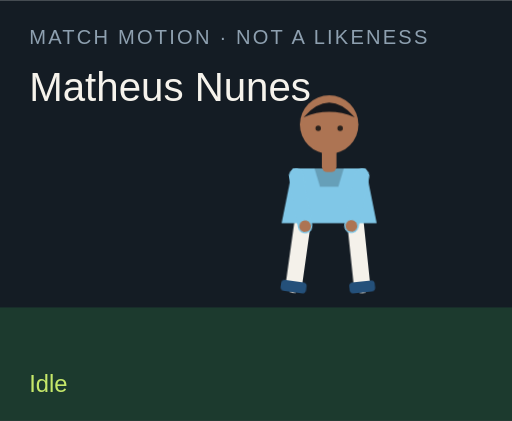
t = 0.00 s
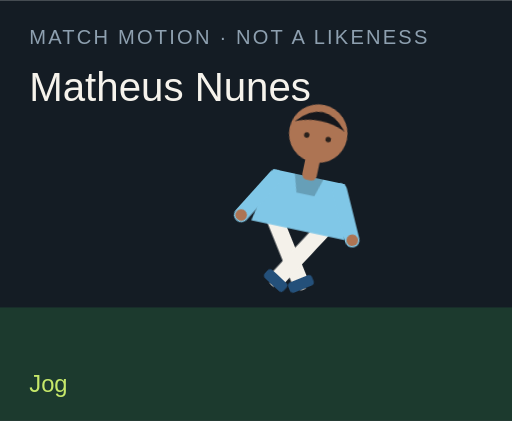
t = 1.50 s
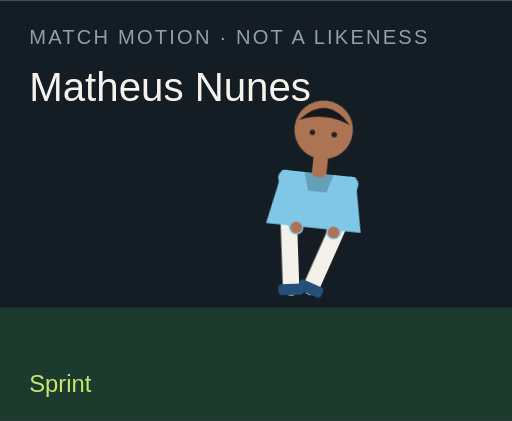
t = 3.00 s
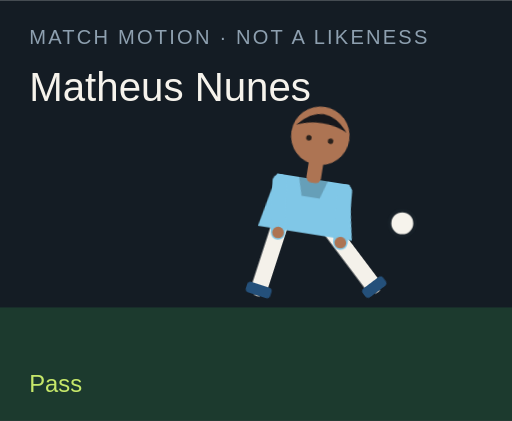
t = 4.50 s
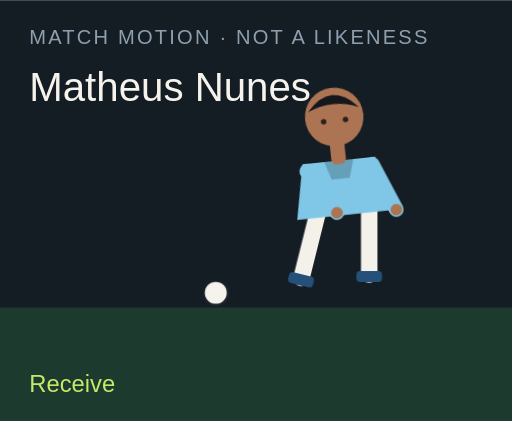
t = 6.00 s
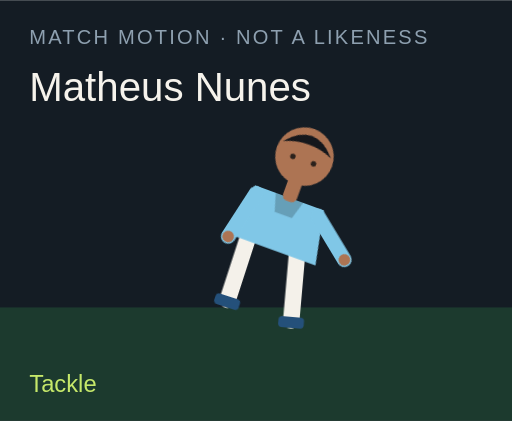
t = 7.50 s

The animated SVG that drew these frames (rendered in a browser with its animation timeline set to each time). Animation: 18 CSS @keyframes rules; one cycle of 9.00 s, repeats indefinitely.

<?xml version="1.0" encoding="UTF-8"?>
<svg xmlns="http://www.w3.org/2000/svg" viewBox="0 0 280 230" role="img">
  <style>@media (prefers-reduced-motion: reduce){animate,animateTransform{display:none}}</style>
  <rect width="280" height="230" fill="#141c24"/>
  <rect y="168" width="280" height="62" fill="#1c3a2e"/>
  <text x="16" y="24" fill="#8ea0b0" font-family="Arial,sans-serif" font-size="11" letter-spacing="1.2">MATCH MOTION · NOT A LIKENESS</text>
  <text x="16" y="55" fill="#f6f3ec" font-family="Impact,sans-serif" font-size="22">Matheus Nunes</text>
  <circle r="7" fill="#f6f3ec" stroke="#172028" stroke-width="2" id="motion-58718" cx="150" cy="160" opacity="0">
    
    
    
  </circle>
  <g transform="translate(132 40)">
    <g id="motion-58740" transform="rotate(0 48 90)">
      
      <g id="motion-58742" transform="translate(0 0)">
        
        <g transform="translate(34 78)"><g id="motion-58744" transform="rotate(8)"><path d="M0 0 V38" stroke="#f4f1ea" stroke-width="9" stroke-linecap="round"/><rect x="-7" y="36" width="14" height="6" rx="2" fill="#24507a"/></g></g>
        <g transform="translate(62 78)"><g id="motion-58746" transform="rotate(-6)"><path d="M0 0 V38" stroke="#f4f1ea" stroke-width="9" stroke-linecap="round"/><rect x="-7" y="36" width="14" height="6" rx="2" fill="#24507a"/></g></g>
        <path d="M28 52 h40 l6 30 H22 Z" fill="#80c7e7"/>
        <path d="M40 52 h16 l-3 10 H43 Z" fill="#000" opacity=".2"/>
        <g transform="translate(30 56)"><g id="motion-58748" transform="rotate(-10)"><path d="M0 0 V28" stroke="#80c7e7" stroke-width="8" stroke-linecap="round"/><circle cx="0" cy="28" r="3.2" fill="#ad7453"/></g></g>
        <g transform="translate(66 56)"><g id="motion-58750" transform="rotate(12)"><path d="M0 0 V28" stroke="#80c7e7" stroke-width="8" stroke-linecap="round"/><circle cx="0" cy="28" r="3.2" fill="#ad7453"/></g></g>
        <rect x="44" y="40" width="8" height="14" rx="3" fill="#ad7453"/>
        <circle cx="48" cy="28" r="16" fill="#ad7453"/>
        <path d="M34 24 Q48 8 62 24 Q48 18 34 24" fill="#15171c"/>
        <circle cx="42" cy="30" r="1.5" fill="#2a211c"/><circle cx="54" cy="30" r="1.5" fill="#2a211c"/>
      </g>
    </g>
  </g>
  <text x="16" y="214" fill="#c6e86a" font-family="Arial,sans-serif" font-size="13" opacity="1" id="motion-58722">Idle</text><text x="16" y="214" fill="#c6e86a" font-family="Arial,sans-serif" font-size="13" opacity="0" id="motion-58724">Jog</text><text x="16" y="214" fill="#c6e86a" font-family="Arial,sans-serif" font-size="13" opacity="0" id="motion-58726">Sprint</text><text x="16" y="214" fill="#c6e86a" font-family="Arial,sans-serif" font-size="13" opacity="0" id="motion-58728">Dribble</text><text x="16" y="214" fill="#c6e86a" font-family="Arial,sans-serif" font-size="13" opacity="0" id="motion-58730">Pass</text><text x="16" y="214" fill="#c6e86a" font-family="Arial,sans-serif" font-size="13" opacity="0" id="motion-58732">Shoot</text><text x="16" y="214" fill="#c6e86a" font-family="Arial,sans-serif" font-size="13" opacity="0" id="motion-58734">Receive</text><text x="16" y="214" fill="#c6e86a" font-family="Arial,sans-serif" font-size="13" opacity="0" id="motion-58736">Tackle</text><text x="16" y="214" fill="#c6e86a" font-family="Arial,sans-serif" font-size="13" opacity="0" id="motion-58738">Point</text>
<style>@keyframes track-58719{0%{cx:150px}11.1%{cx:156px}22.2%{cx:164px}33.300000000000004%{cx:142px}44.4%{cx:190px}55.60000000000001%{cx:250px}66.7%{cx:118px}77.8%{cx:150px}88.9%{cx:150px}100%{cx:150px}}@keyframes track-58720{0%{cy:160px}11.1%{cy:158px}22.2%{cy:154px}33.300000000000004%{cy:156px}44.4%{cy:148px}55.60000000000001%{cy:96px}66.7%{cy:160px}77.8%{cy:160px}88.9%{cy:160px}100%{cy:160px}}@keyframes track-58721{0%{opacity:0}11.1%{opacity:0}22.2%{opacity:0}33.300000000000004%{opacity:1}44.4%{opacity:1}55.60000000000001%{opacity:1}66.7%{opacity:1}77.8%{opacity:0}88.9%{opacity:0}100%{opacity:0}}@keyframes track-58723{0%{opacity:1}11.1%{opacity:0}22.2%{opacity:0}33.300000000000004%{opacity:0}44.4%{opacity:0}55.60000000000001%{opacity:0}66.7%{opacity:0}77.8%{opacity:0}88.9%{opacity:0}100%{opacity:1}}@keyframes track-58725{0%{opacity:0}11.1%{opacity:1}22.2%{opacity:0}33.300000000000004%{opacity:0}44.4%{opacity:0}55.60000000000001%{opacity:0}66.7%{opacity:0}77.8%{opacity:0}88.9%{opacity:0}100%{opacity:0}}@keyframes track-58727{0%{opacity:0}11.1%{opacity:0}22.2%{opacity:1}33.300000000000004%{opacity:0}44.4%{opacity:0}55.60000000000001%{opacity:0}66.7%{opacity:0}77.8%{opacity:0}88.9%{opacity:0}100%{opacity:0}}@keyframes track-58729{0%{opacity:0}11.1%{opacity:0}22.2%{opacity:0}33.300000000000004%{opacity:1}44.4%{opacity:0}55.60000000000001%{opacity:0}66.7%{opacity:0}77.8%{opacity:0}88.9%{opacity:0}100%{opacity:0}}@keyframes track-58731{0%{opacity:0}11.1%{opacity:0}22.2%{opacity:0}33.300000000000004%{opacity:0}44.4%{opacity:1}55.60000000000001%{opacity:0}66.7%{opacity:0}77.8%{opacity:0}88.9%{opacity:0}100%{opacity:0}}@keyframes track-58733{0%{opacity:0}11.1%{opacity:0}22.2%{opacity:0}33.300000000000004%{opacity:0}44.4%{opacity:0}55.60000000000001%{opacity:1}66.7%{opacity:0}77.8%{opacity:0}88.9%{opacity:0}100%{opacity:0}}@keyframes track-58735{0%{opacity:0}11.1%{opacity:0}22.2%{opacity:0}33.300000000000004%{opacity:0}44.4%{opacity:0}55.60000000000001%{opacity:0}66.7%{opacity:1}77.8%{opacity:0}88.9%{opacity:0}100%{opacity:0}}@keyframes track-58737{0%{opacity:0}11.1%{opacity:0}22.2%{opacity:0}33.300000000000004%{opacity:0}44.4%{opacity:0}55.60000000000001%{opacity:0}66.7%{opacity:0}77.8%{opacity:1}88.9%{opacity:0}100%{opacity:0}}@keyframes track-58739{0%{opacity:0}11.1%{opacity:0}22.2%{opacity:0}33.300000000000004%{opacity:0}44.4%{opacity:0}55.60000000000001%{opacity:0}66.7%{opacity:0}77.8%{opacity:0}88.9%{opacity:1}100%{opacity:0}}@keyframes track-58741{0%{transform:rotate(0deg)}11.1%{transform:rotate(8deg)}22.2%{transform:rotate(16deg)}33.300000000000004%{transform:rotate(6deg)}44.4%{transform:rotate(4deg)}55.60000000000001%{transform:rotate(14deg)}66.7%{transform:rotate(-6deg)}77.8%{transform:rotate(34deg)}88.9%{transform:rotate(6deg)}100%{transform:rotate(0deg)}}@keyframes track-58743{0%{transform:translate(0px,0px)}11.1%{transform:translate(0px,-3px)}22.2%{transform:translate(0px,-6px)}33.300000000000004%{transform:translate(0px,-2px)}44.4%{transform:translate(0px,2px)}55.60000000000001%{transform:translate(0px,-4px)}66.7%{transform:translate(0px,1px)}77.8%{transform:translate(0px,10px)}88.9%{transform:translate(0px,-4px)}100%{transform:translate(0px,0px)}}@keyframes track-58745{0%{transform:rotate(8deg)}11.1%{transform:rotate(-26deg)}22.2%{transform:rotate(-42deg)}33.300000000000004%{transform:rotate(-8deg)}44.4%{transform:rotate(6deg)}55.60000000000001%{transform:rotate(12deg)}66.7%{transform:rotate(20deg)}77.8%{transform:rotate(-8deg)}88.9%{transform:rotate(4deg)}100%{transform:rotate(8deg)}}@keyframes track-58747{0%{transform:rotate(-6deg)}11.1%{transform:rotate(24deg)}22.2%{transform:rotate(38deg)}33.300000000000004%{transform:rotate(18deg)}44.4%{transform:rotate(-38deg)}55.60000000000001%{transform:rotate(-54deg)}66.7%{transform:rotate(6deg)}77.8%{transform:rotate(-22deg)}88.9%{transform:rotate(-8deg)}100%{transform:rotate(-6deg)}}@keyframes track-58749{0%{transform:rotate(-10deg)}11.1%{transform:rotate(24deg)}22.2%{transform:rotate(36deg)}33.300000000000004%{transform:rotate(-18deg)}44.4%{transform:rotate(10deg)}55.60000000000001%{transform:rotate(-24deg)}66.7%{transform:rotate(-30deg)}77.8%{transform:rotate(12deg)}88.9%{transform:rotate(14deg)}100%{transform:rotate(-10deg)}}@keyframes track-58751{0%{transform:rotate(12deg)}11.1%{transform:rotate(-20deg)}22.2%{transform:rotate(-32deg)}33.300000000000004%{transform:rotate(14deg)}44.4%{transform:rotate(-26deg)}55.60000000000001%{transform:rotate(18deg)}66.7%{transform:rotate(-22deg)}77.8%{transform:rotate(-6deg)}88.9%{transform:rotate(-96deg)}100%{transform:rotate(12deg)}}@media(prefers-reduced-motion:no-preference){#motion-58718{animation:track-58719 9s linear infinite both,track-58720 9s linear infinite both,track-58721 9s steps(1,end) infinite both}#motion-58722{animation:track-58723 9s steps(1,end) infinite both}#motion-58724{animation:track-58725 9s steps(1,end) infinite both}#motion-58726{animation:track-58727 9s steps(1,end) infinite both}#motion-58728{animation:track-58729 9s steps(1,end) infinite both}#motion-58730{animation:track-58731 9s steps(1,end) infinite both}#motion-58732{animation:track-58733 9s steps(1,end) infinite both}#motion-58734{animation:track-58735 9s steps(1,end) infinite both}#motion-58736{animation:track-58737 9s steps(1,end) infinite both}#motion-58738{animation:track-58739 9s steps(1,end) infinite both}#motion-58740{animation:track-58741 9s linear infinite both}#motion-58742{animation:track-58743 9s linear infinite both}#motion-58744{animation:track-58745 9s linear infinite both}#motion-58746{animation:track-58747 9s linear infinite both}#motion-58748{animation:track-58749 9s linear infinite both}#motion-58750{animation:track-58751 9s linear infinite both}}</style></svg>
